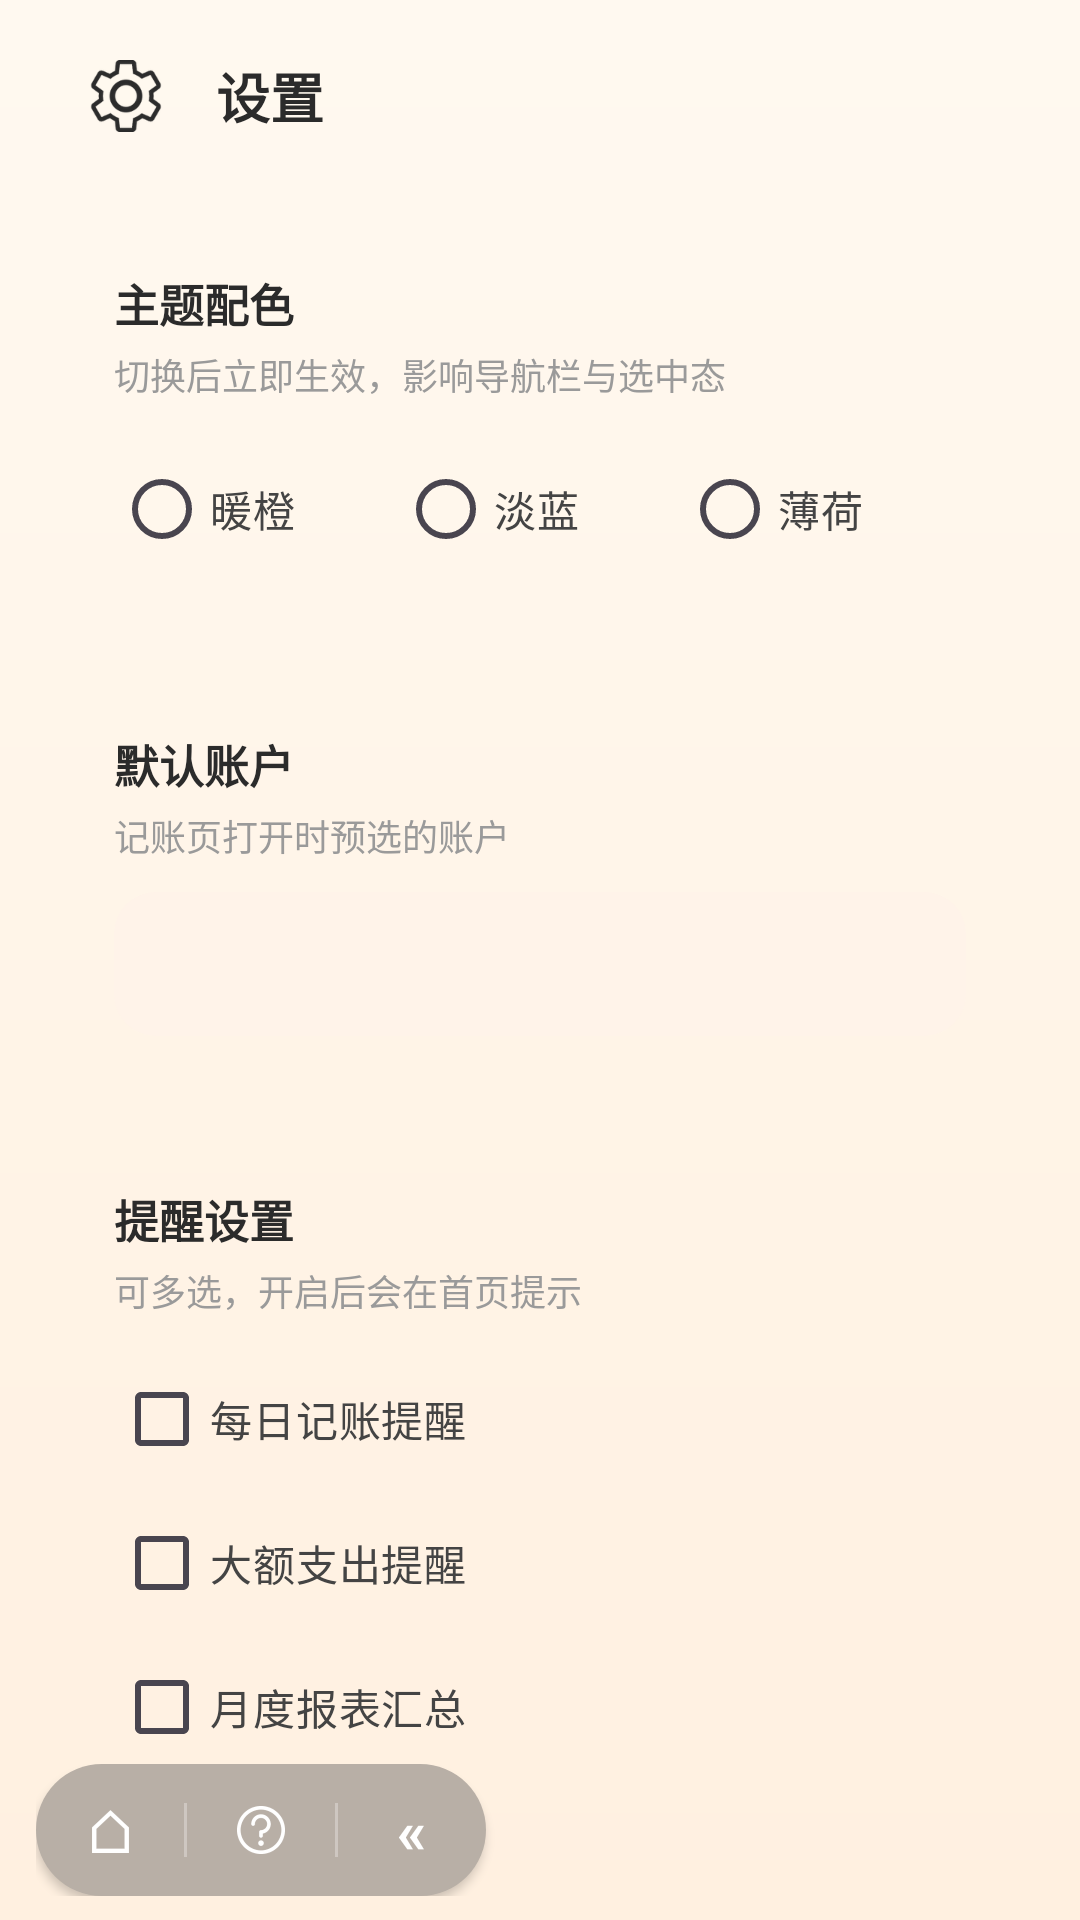

Write the Android layout XML for this screen, with the resource values it uses.
<!-- AndroidManifest.xml: application theme Theme.Androiddeveloptest -->
<!-- res/layout/activity_settings.xml -->
<?xml version="1.0" encoding="utf-8"?>
<LinearLayout xmlns:android="http://schemas.android.com/apk/res/android"
    xmlns:app="http://schemas.android.com/apk/res-auto"
    android:layout_width="match_parent"
    android:layout_height="match_parent"
    android:background="@drawable/bg_gradient"
    android:orientation="vertical">

    
    <LinearLayout
        android:layout_width="match_parent"
        android:layout_height="64dp"
        android:gravity="center_vertical"
        android:orientation="horizontal"
        android:paddingStart="20dp"
        android:paddingEnd="20dp">

        <ImageButton
            android:id="@+id/btnBack"
            android:layout_width="44dp"
            android:layout_height="44dp"
            android:background="@android:color/transparent"
            android:contentDescription="设置"
            android:padding="10dp"
            android:scaleType="fitCenter"
            android:src="@drawable/ic_action_settings"
            app:tint="#2B2B2B" />

        <TextView
            android:layout_width="0dp"
            android:layout_height="wrap_content"
            android:layout_marginStart="8dp"
            android:layout_weight="1"
            android:text="设置"
            android:textColor="#2B2B2B"
            android:textSize="18sp"
            android:textStyle="bold" />
    </LinearLayout>

    <ScrollView
        android:layout_width="match_parent"
        android:layout_height="0dp"
        android:layout_weight="1"
        android:scrollbars="none">

        <LinearLayout
            android:layout_width="match_parent"
            android:layout_height="wrap_content"
            android:orientation="vertical"
            android:paddingStart="20dp"
            android:paddingEnd="20dp"
            android:paddingBottom="24dp">

            
            <LinearLayout
                android:layout_width="match_parent"
                android:layout_height="wrap_content"
                android:layout_marginTop="8dp"
                android:background="@drawable/bg_card_white"
                android:orientation="vertical"
                android:padding="18dp">

                <TextView
                    android:layout_width="wrap_content"
                    android:layout_height="wrap_content"
                    android:text="主题配色"
                    android:textColor="#2B2B2B"
                    android:textSize="15sp"
                    android:textStyle="bold" />

                <TextView
                    android:layout_width="wrap_content"
                    android:layout_height="wrap_content"
                    android:layout_marginTop="4dp"
                    android:text="切换后立即生效，影响导航栏与选中态"
                    android:textColor="#9A9A9A"
                    android:textSize="12sp" />

                <RadioGroup
                    android:id="@+id/rgTheme"
                    android:layout_width="match_parent"
                    android:layout_height="wrap_content"
                    android:layout_marginTop="12dp"
                    android:orientation="horizontal">

                    <RadioButton
                        android:id="@+id/rbWarm"
                        android:layout_width="0dp"
                        android:layout_height="wrap_content"
                        android:layout_weight="1"
                        android:text="暖橙"
                        android:textColor="#444444"
                        android:textSize="14sp" />

                    <RadioButton
                        android:id="@+id/rbBlue"
                        android:layout_width="0dp"
                        android:layout_height="wrap_content"
                        android:layout_weight="1"
                        android:text="淡蓝"
                        android:textColor="#444444"
                        android:textSize="14sp" />

                    <RadioButton
                        android:id="@+id/rbMint"
                        android:layout_width="0dp"
                        android:layout_height="wrap_content"
                        android:layout_weight="1"
                        android:text="薄荷"
                        android:textColor="#444444"
                        android:textSize="14sp" />
                </RadioGroup>
            </LinearLayout>

            
            <LinearLayout
                android:layout_width="match_parent"
                android:layout_height="wrap_content"
                android:layout_marginTop="14dp"
                android:background="@drawable/bg_card_white"
                android:orientation="vertical"
                android:padding="18dp">

                <TextView
                    android:layout_width="wrap_content"
                    android:layout_height="wrap_content"
                    android:text="默认账户"
                    android:textColor="#2B2B2B"
                    android:textSize="15sp"
                    android:textStyle="bold" />

                <TextView
                    android:layout_width="wrap_content"
                    android:layout_height="wrap_content"
                    android:layout_marginTop="4dp"
                    android:text="记账页打开时预选的账户"
                    android:textColor="#9A9A9A"
                    android:textSize="12sp" />

                <Spinner
                    android:id="@+id/spinnerAccount"
                    android:layout_width="match_parent"
                    android:layout_height="48dp"
                    android:layout_marginTop="10dp"
                    android:background="@drawable/bg_chip"
                    android:paddingStart="14dp"
                    android:paddingEnd="14dp" />
            </LinearLayout>

            
            <LinearLayout
                android:layout_width="match_parent"
                android:layout_height="wrap_content"
                android:layout_marginTop="14dp"
                android:background="@drawable/bg_card_white"
                android:orientation="vertical"
                android:padding="18dp">

                <TextView
                    android:layout_width="wrap_content"
                    android:layout_height="wrap_content"
                    android:text="提醒设置"
                    android:textColor="#2B2B2B"
                    android:textSize="15sp"
                    android:textStyle="bold" />

                <TextView
                    android:layout_width="wrap_content"
                    android:layout_height="wrap_content"
                    android:layout_marginTop="4dp"
                    android:text="可多选，开启后会在首页提示"
                    android:textColor="#9A9A9A"
                    android:textSize="12sp" />

                <CheckBox
                    android:id="@+id/cbDaily"
                    android:layout_width="match_parent"
                    android:layout_height="wrap_content"
                    android:layout_marginTop="10dp"
                    android:text="每日记账提醒"
                    android:textColor="#444444"
                    android:textSize="14sp" />

                <CheckBox
                    android:id="@+id/cbBig"
                    android:layout_width="match_parent"
                    android:layout_height="wrap_content"
                    android:text="大额支出提醒"
                    android:textColor="#444444"
                    android:textSize="14sp" />

                <CheckBox
                    android:id="@+id/cbMonthly"
                    android:layout_width="match_parent"
                    android:layout_height="wrap_content"
                    android:text="月度报表汇总"
                    android:textColor="#444444"
                    android:textSize="14sp" />
            </LinearLayout>

            
            <TextView
                android:id="@+id/tvSummary"
                android:layout_width="match_parent"
                android:layout_height="wrap_content"
                android:layout_marginTop="16dp"
                android:gravity="center"
                android:textColor="#9A9A9A"
                android:textSize="12sp" />

        </LinearLayout>
    </ScrollView>

    
    <LinearLayout
        android:layout_width="match_parent"
        android:layout_height="wrap_content"
        android:gravity="center_vertical"
        android:orientation="horizontal"
        android:paddingStart="12dp"
        android:paddingTop="6dp"
        android:paddingEnd="12dp"
        android:paddingBottom="8dp">

        <LinearLayout
            android:layout_width="150dp"
            android:layout_height="44dp"
            android:background="@drawable/bg_toolbar"
            android:elevation="2dp"
            android:gravity="center_vertical"
            android:orientation="horizontal">

            <TextView
                android:id="@+id/toolHome"
                android:layout_width="0dp"
                android:layout_height="match_parent"
                android:layout_weight="1"
                android:background="@drawable/bg_toolbar_item"
                android:gravity="center"
                android:text="⌂"
                android:textColor="#FFFFFF"
                android:textSize="20sp" />

            <View
                android:layout_width="1dp"
                android:layout_height="18dp"
                android:background="#4DFFFFFF" />

            <ImageView
                android:id="@+id/toolHelp"
                android:layout_width="0dp"
                android:layout_height="match_parent"
                android:layout_weight="1"
                android:background="@drawable/bg_toolbar_item"
                android:contentDescription="帮助"
                android:padding="14dp"
                android:scaleType="fitCenter"
                android:src="@drawable/ic_action_help"
                app:tint="#FFFFFF" />

            <View
                android:layout_width="1dp"
                android:layout_height="18dp"
                android:background="#4DFFFFFF" />

            <TextView
                android:id="@+id/toolBack"
                android:layout_width="0dp"
                android:layout_height="match_parent"
                android:layout_weight="1"
                android:background="@drawable/bg_toolbar_item"
                android:gravity="center"
                android:text="«"
                android:textColor="#FFFFFF"
                android:textSize="20sp"
                android:textStyle="bold" />
        </LinearLayout>
    </LinearLayout>

</LinearLayout>
<!-- resources referenced by this layout -->
<resources>
  <!-- drawable bg_chip (drawable) -->
  <?xml version="1.0" encoding="utf-8"?>
  <shape xmlns:android="http://schemas.android.com/apk/res/android"
      android:shape="rectangle">
      <solid android:color="#FFF3E9" />
      <corners android:radius="14dp" />
  </shape>
  <!-- drawable bg_gradient (drawable) -->
  <?xml version="1.0" encoding="utf-8"?>
  <shape xmlns:android="http://schemas.android.com/apk/res/android"
      android:shape="rectangle">
      <gradient
          android:angle="270"
          android:endColor="#FFF0E0"
          android:startColor="#FFF9F0"
          android:type="linear" />
  </shape>
  <!-- drawable bg_toolbar (drawable) -->
  <?xml version="1.0" encoding="utf-8"?>
  <shape xmlns:android="http://schemas.android.com/apk/res/android"
      android:shape="rectangle">
      <solid android:color="#B8AFA6" />
      <corners android:radius="28dp" />
  </shape>
  <!-- drawable bg_toolbar_item (drawable) -->
  <?xml version="1.0" encoding="utf-8"?>
  <selector xmlns:android="http://schemas.android.com/apk/res/android">
      <item android:state_pressed="true">
          <shape android:shape="oval">
              <solid android:color="#1AFFFFFF" />
          </shape>
      </item>
      <item>
          <shape android:shape="oval">
              <solid android:color="#00FFFFFF" />
          </shape>
      </item>
  </selector>
  <!-- drawable ic_action_help: png bitmap (drawable, 3934 bytes) -->
  <!-- drawable ic_action_settings: png bitmap (drawable, 4301 bytes) -->
  <style name="Theme.Androiddeveloptest" parent="Base.Theme.Androiddeveloptest" />
  <style name="Base.Theme.Androiddeveloptest" parent="Theme.Material3.DayNight.NoActionBar">
          
          
      </style>
</resources>
